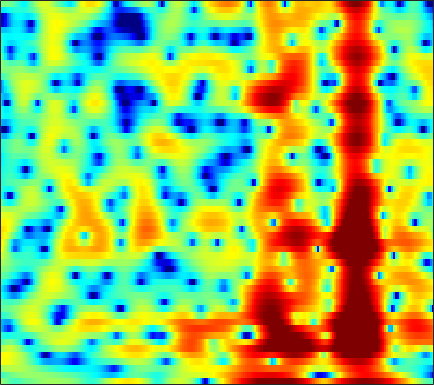

The table this chart was drawn from, first rows:
0.88634, 0.31756, -0.40146, -1.0524, -1.4773, -1.909, -2.139, -2.1891, -2.0956, -1.7774, -1.1461, -0.98243, -0.83974, -0.63997, -0.46025, -0.18948, 0.087908, 0.28772, 0.52142, 0.69763, 0.83572, 0.91095, 0.99134, 1.0464
-3.094, -2.5, -1.818, -1.253, -0.9039, -0.5517, -0.2003, 0.0316, 0.2811, 0.4713, 0.6133, 0.691, 0.7664, 0.8116, 0.83, 0.8313, 0.8116, 0.7835, 0.7243, 0.6449, 0.5484, 0.4664, 0.3449, 0.2087
0.971, 1.206, 1.508, 1.721, 1.823, 1.907, 1.93, 1.909, 1.832, 1.702, 1.52, 1.348, 1.081, 0.7715, 0.5175, 0.1545, -0.2251, -0.5177, -0.9104, -1.3, -1.672, -1.939, -2.276, -2.592
4.501, 4.317, 4.104, 3.879, 3.691, 3.408, 3.079, 2.796, 2.369, 1.881, 1.314, 0.8328, 0.1054, -0.7286, -1.421, -2.436, -3.557, -4.442, -5.642, -6.753, -7.605, -7.986, -8.14, -8.012
4.817, 4.641, 4.423, 4.191, 3.993, 3.674, 3.279, 2.925, 2.38, 1.753, 1.05, 0.4694, -0.395, -1.386, -2.233, -3.546, -5.183, -6.704, -9.324, -12.94, -17.14, -17.3, -13.47, -10.24
1.045, 1.653, 2.246, 2.567, 2.626, 2.47, 2.036, 1.537, 0.6653, -0.4309, -1.623, -2.48, -3.386, -3.847, -3.883, -3.656, -3.308, -3.056, -2.767, -2.487, -2.138, -1.803, -1.254, -0.6568
-2.41, -1.567, -0.8142, -0.4422, -0.3865, -0.5561, -1.035, -1.627, -2.821, -4.618, -7.199, -9.91, -14.57, -14.16, -10.59, -6.849, -4.272, -2.839, -1.351, -0.2228, 0.654, 1.198, 1.822, 2.338
-3.356, -3.554, -3.695, -3.721, -3.689, -3.583, -3.432, -3.303, -3.169, -3.128, -3.125, -3.078, -2.898, -2.524, -2.113, -1.442, -0.7139, -0.1981, 0.4234, 0.9414, 1.363, 1.612, 1.88, 2.081
-6.91, -8.211, -10.34, -12.37, -12.44, -9.979, -6.996, -5.125, -3.098, -1.542, -0.3582, 0.357, 1.124, 1.716, 2.058, 2.402, 2.61, 2.67, 2.622, 2.428, 2.087, 1.745, 1.201, 0.6133
-7.161, -7.341, -7.937, -8.265, -7.921, -6.398, -4.212, -2.605, -0.7603, 0.7855, 2.014, 2.744, 3.485, 3.979, 4.198, 4.289, 4.148, 3.879, 3.293, 2.411, 1.2, 0.03662, -1.961, -4.607
-3.492, -3.094, -2.65, -2.138, -1.697, -1.014, -0.2671, 0.349, 1.144, 1.877, 2.528, 2.936, 3.343, 3.591, 3.662, 3.582, 3.276, 2.893, 2.15, 1.095, -0.3051, -1.607, -3.7, -6.239
-1.339, -1.205, -0.9891, -0.7639, -0.5625, -0.2225, 0.1568, 0.4725, 0.9459, 1.422, 1.867, 2.175, 2.513, 2.748, 2.85, 2.856, 2.699, 2.463, 1.971, 1.27, 0.3443, -0.5029, -1.841, -3.444
-1.954, -2.058, -2.171, -2.271, -2.311, -2.268, -2.082, -1.855, -1.428, -0.8753, -0.2691, 0.196, 0.8025, 1.347, 1.691, 2.052, 2.289, 2.372, 2.356, 2.197, 1.887, 1.558, 1.015, 0.3681
-4.241, -4.656, -5.472, -6.515, -7.38, -8.474, -8.891, -8.56, -7.468, -6.051, -4.605, -3.596, -2.368, -1.263, -0.5023, 0.4026, 1.189, 1.685, 2.22, 2.608, 2.846, 2.933, 2.931, 2.823
-5.187, -5.821, -7.275, -9.587, -12.14, -17.52, -24.26, -20.05, -14.56, -11.49, -9.484, -8.272, -6.75, -5.189, -3.961, -2.328, -0.8223, 0.1924, 1.359, 2.284, 2.992, 3.389, 3.739, 3.91
-3.022, -3.435, -4.295, -5.444, -6.384, -7.675, -8.749, -9.408, -10.31, -11.53, -13.64, -16.07, -17.97, -13.33, -9.598, -5.761, -2.922, -1.251, 0.5235, 1.887, 2.915, 3.492, 4.032, 4.319
-0.7892, -1.018, -1.442, -2.023, -2.545, -3.334, -4.21, -4.901, -5.945, -7.155, -8.479, -9.274, -9.448, -8.21, -6.657, -4.458, -2.479, -1.177, 0.2743, 1.459, 2.391, 2.933, 3.465, 3.777
0.2429, 0.1024, -0.1691, -0.5505, -0.9039, -1.413, -1.982, -2.394, -2.908, -3.35, -3.659, -3.773, -3.72, -3.401, -3.017, -2.375, -1.657, -1.093, -0.3527, 0.3505, 0.9857, 1.41, 1.902, 2.294
1.388, 1.164, 0.7242, 0.2116, -0.2008, -0.727, -1.233, -1.577, -1.948, -2.215, -2.377, -2.455, -2.499, -2.482, -2.45, -2.367, -2.247, -2.142, -1.932, -1.627, -1.19, -0.7644, -0.1139, 0.5784
3.092, 2.489, 1.511, 0.4043, -0.4517, -1.535, -2.322, -2.713, -2.923, -2.895, -2.773, -2.675, -2.611, -2.704, -2.891, -3.308, -3.9, -4.483, -5.33, -5.979, -5.885, -5.159, -3.544, -1.729
4.581, 3.49, 1.668, -0.7399, -3.004, -6.815, -10.42, -10.61, -8.201, -5.983, -4.568, -3.913, -3.459, -3.396, -3.588, -4.247, -5.423, -6.736, -9.55, -14.9, -25.49, -14.94, -7.917, -3.727
5.108, 4.054, 2.3, -0.007175, -2.08, -5.348, -7.924, -8.461, -7.565, -6.465, -5.705, -5.4, -5.253, -5.276, -5.348, -5.562, -5.99, -6.344, -6.882, -7.204, -6.96, -6.217, -4.622, -2.733
5.588, 5.004, 3.987, 2.766, 1.738, 0.2359, -1.23, -2.295, -3.738, -5.295, -6.975, -8.245, -9.544, -9.779, -9.369, -8.548, -7.885, -7.702, -7.651, -7.773, -7.685, -7.366, -6.307, -4.568
5.719, 5.566, 5.103, 4.404, 3.725, 2.664, 1.276, 0.08117, -1.865, -4.375, -7.907, -11.64, -19.25, -17.18, -13.05, -10.07, -8.736, -8.529, -9.172, -11.01, -14.96, -20.7, -18.7, -10.86
4.763, 4.837, 4.723, 4.369, 3.968, 3.306, 2.415, 1.644, 0.4593, -0.8837, -2.305, -3.295, -4.37, -4.931, -5.08, -5.095, -5.277, -5.52, -6.189, -7.166, -8.241, -8.769, -8.603, -7.33
3.391, 3.463, 3.446, 3.311, 3.134, 2.831, 2.505, 2.191, 1.741, 1.264, 0.7665, 0.3934, -0.04476, -0.4453, -0.7224, -1.087, -1.484, -1.817, -2.327, -2.907, -3.463, -3.851, -4.393, -4.928
1.637, 1.494, 1.259, 1.077, 1.019, 1.02, 1.163, 1.32, 1.537, 1.727, 1.856, 1.901, 1.888, 1.785, 1.653, 1.392, 1.07, 0.7471, 0.2655, -0.2881, -0.9421, -1.487, -2.32, -3.423
-1.256, -2.054, -3.298, -4.419, -4.756, -4.162, -2.854, -1.703, -0.325, 0.7738, 1.593, 2.044, 2.421, 2.596, 2.603, 2.467, 2.167, 1.863, 1.354, 0.7673, 0.1316, -0.3565, -0.9524, -1.491
-3.563, -4.974, -8.049, -13.88, -22.24, -13.37, -7.108, -4.297, -1.759, -0.01717, 1.187, 1.822, 2.395, 2.685, 2.733, 2.589, 2.194, 1.755, 0.9552, -0.0417, -1.096, -1.831, -2.447, -2.392
-3.23, -3.469, -3.941, -4.381, -4.411, -3.816, -2.772, -1.851, -0.6877, 0.2812, 1.059, 1.501, 1.945, 2.189, 2.232, 2.085, 1.647, 1.071, -0.1034, -1.919, -4.791, -8.143, -15.52, -11.79
-3.42, -2.923, -2.439, -2.116, -1.953, -1.714, -1.497, -1.375, -1.233, -1.118, -0.9967, -0.8486, -0.5892, -0.2447, 0.02193, 0.286, 0.3622, 0.2316, -0.2294, -1.067, -2.232, -3.122, -3.834, -3.206
-3.892, -3.291, -2.736, -2.387, -2.266, -2.37, -2.702, -3.155, -4.053, -5.248, -6.564, -7.239, -7.041, -5.619, -4.294, -2.678, -1.42, -0.7038, -0.04601, 0.3565, 0.6242, 0.7971, 1.097, 1.516
-4.289, -3.727, -3.179, -2.864, -2.778, -2.982, -3.553, -4.27, -5.789, -8.227, -12.38, -17.66, -17.8, -10.56, -7.261, -4.235, -2.162, -0.9907, 0.1892, 1.067, 1.726, 2.102, 2.525, 2.86
-5.072, -4.331, -3.513, -2.972, -2.764, -2.661, -2.846, -3.154, -3.761, -4.497, -5.166, -5.411, -5.177, -4.292, -3.366, -2.064, -0.8309, -0.01886, 0.8953, 1.628, 2.178, 2.482, 2.748, 2.877
-5.477, -4.425, -3.345, -2.552, -2.13, -1.752, -1.552, -1.51, -1.526, -1.601, -1.639, -1.607, -1.418, -1.059, -0.6866, -0.09278, 0.5654, 1.054, 1.665, 2.164, 2.512, 2.665, 2.675, 2.471
-4.163, -3.315, -2.412, -1.683, -1.201, -0.7542, -0.4335, -0.2817, -0.2021, -0.2335, -0.3391, -0.4345, -0.5186, -0.4729, -0.3133, 0.1133, 0.7168, 1.246, 1.955, 2.556, 2.97, 3.1, 3.011, 2.543
-3.127, -2.884, -2.411, -1.833, -1.394, -0.8008, -0.3665, -0.1636, -0.1328, -0.3808, -0.9617, -1.607, -2.719, -3.821, -4.224, -3.658, -2.051, -0.6583, 1.01, 2.325, 3.239, 3.646, 3.836, 3.593
-6.763, -7.509, -7.43, -6.192, -5.026, -3.54, -2.437, -1.911, -1.609, -1.83, -2.649, -3.772, -6.261, -10.96, -18.07, -14.15, -6.717, -3.509, -0.6248, 1.339, 2.667, 3.359, 3.906, 4.106
-13.18, -19.58, -20.71, -12.48, -9.128, -6.357, -4.534, -3.645, -2.911, -2.649, -2.784, -3.107, -3.702, -4.266, -4.391, -3.913, -2.748, -1.683, -0.2688, 0.9854, 2.001, 2.597, 3.182, 3.536
-6.834, -7.539, -7.726, -7.062, -6.289, -5.116, -4.053, -3.388, -2.693, -2.233, -1.96, -1.873, -1.815, -1.745, -1.637, -1.357, -0.9027, -0.4694, 0.1989, 0.8988, 1.579, 2.025, 2.526, 2.873
-3.732, -4.138, -4.424, -4.315, -4.017, -3.392, -2.7, -2.156, -1.554, -1.091, -0.8097, -0.7142, -0.7399, -0.8547, -0.9806, -1.091, -1.057, -0.8756, -0.3886, 0.276, 1.021, 1.549, 2.161, 2.599
-3.425, -4.329, -5.138, -5.145, -4.497, -3.272, -1.906, -0.9931, -0.02976, 0.6059, 0.8634, 0.8213, 0.4011, -0.4654, -1.385, -2.9, -4.275, -4.559, -3.529, -1.672, 0.08274, 1.168, 2.242, 2.952
-5.805, -8.893, -16.34, -18, -10.64, -5.253, -2.038, -0.3807, 1.183, 2.117, 2.497, 2.412, 1.804, 0.4884, -1.078, -4.392, -10.28, -14.5, -7.852, -3.131, -0.3301, 1.031, 2.236, 2.92
-6.085, -6.825, -7.305, -6.693, -5.347, -3.198, -1.118, 0.169, 1.521, 2.404, 2.873, 2.944, 2.694, 2.102, 1.452, 0.4438, -0.4047, -0.7379, -0.6924, -0.2476, 0.1969, 0.4469, 0.5674, 0.4719
-8.982, -7.323, -5.414, -3.676, -2.523, -1.049, 0.2833, 1.146, 2.087, 2.774, 3.2, 3.369, 3.38, 3.196, 2.953, 2.549, 2.095, 1.731, 1.206, 0.5997, -0.2034, -0.9823, -2.339, -4
-9.151, -6.705, -4.193, -2.315, -1.176, 0.09248, 1.093, 1.731, 2.39, 2.888, 3.205, 3.339, 3.393, 3.303, 3.167, 2.896, 2.495, 2.111, 1.464, 0.57, -0.6399, -1.874, -4.161, -7.644
-2.736, -2.26, -1.46, -0.6733, -0.07867, 0.5814, 1.148, 1.498, 1.864, 2.105, 2.234, 2.248, 2.202, 2.096, 1.989, 1.811, 1.603, 1.415, 1.078, 0.5883, -0.0992, -0.7811, -1.901, -3.182
0.1032, 0.006804, -0.06193, -0.02026, 0.03571, 0.188, 0.3812, 0.4932, 0.6077, 0.5914, 0.4395, 0.2375, -0.1301, -0.4957, -0.7063, -0.7868, -0.581, -0.3013, 0.1147, 0.4831, 0.6872, 0.7245, 0.643, 0.4346
0.6037, -0.02543, -0.882, -1.54, -1.898, -1.99, -1.799, -1.592, -1.367, -1.392, -1.782, -2.367, -3.635, -5.444, -6.879, -7.549, -5.855, -3.977, -1.714, 0.03223, 1.28, 1.95, 2.557, 2.884
-0.9754, -2.517, -5.093, -8.133, -9.914, -9.37, -7.049, -5.472, -4.084, -3.396, -3.404, -3.896, -5.294, -7.825, -10.7, -13.14, -8.753, -5.386, -2.066, 0.2395, 1.914, 2.826, 3.678, 4.186
-2.563, -4.211, -7.016, -10.71, -13.25, -12.25, -9.072, -7.155, -5.404, -4.336, -3.798, -3.658, -3.704, -3.834, -3.828, -3.419, -2.489, -1.536, -0.1245, 1.227, 2.375, 3.077, 3.775, 4.192
-2.891, -3.668, -4.682, -5.538, -5.898, -5.979, -5.661, -5.267, -4.689, -4.205, -3.83, -3.594, -3.306, -2.964, -2.604, -1.97, -1.175, -0.4728, 0.5183, 1.502, 2.378, 2.941, 3.51, 3.847
-3.789, -4.104, -4.453, -4.667, -4.7, -4.703, -4.608, -4.54, -4.477, -4.497, -4.582, -4.67, -4.723, -4.561, -4.214, -3.423, -2.301, -1.356, -0.08613, 1.097, 2.134, 2.772, 3.43, 3.845
-6.583, -6.741, -6.647, -6.236, -5.896, -5.414, -5.068, -4.957, -5.075, -5.511, -6.357, -7.311, -8.974, -10.56, -10.71, -8.686, -5.733, -3.703, -1.429, 0.3947, 1.817, 2.651, 3.504, 4.07
-14.11, -15.08, -13.09, -10.26, -8.571, -6.911, -5.926, -5.522, -5.422, -5.833, -6.833, -8.073, -10.67, -14.59, -16.01, -11.51, -6.899, -4.324, -1.7, 0.2583, 1.746, 2.616, 3.478, 4.063
-14.59, -15.71, -13.37, -10.13, -8.214, -6.494, -5.409, -4.921, -4.6, -4.609, -4.849, -5.111, -5.394, -5.387, -5.05, -4.077, -2.68, -1.563, -0.1198, 1.12, 2.133, 2.73, 3.306, 3.668
-5.294, -5.341, -5.066, -4.532, -4.145, -3.685, -3.379, -3.295, -3.311, -3.383, -3.401, -3.314, -3.007, -2.457, -1.902, -1.013, -0.08874, 0.6101, 1.461, 2.184, 2.687, 2.919, 3.068, 3.012
-0.07762, -0.1145, -0.1789, -0.3098, -0.4839, -0.8356, -1.417, -2.01, -3.011, -4.057, -4.742, -4.707, -3.865, -2.468, -1.337, 0.05958, 1.226, 1.94, 2.639, 3.06, 3.189, 3.09, 2.7, 2.018
